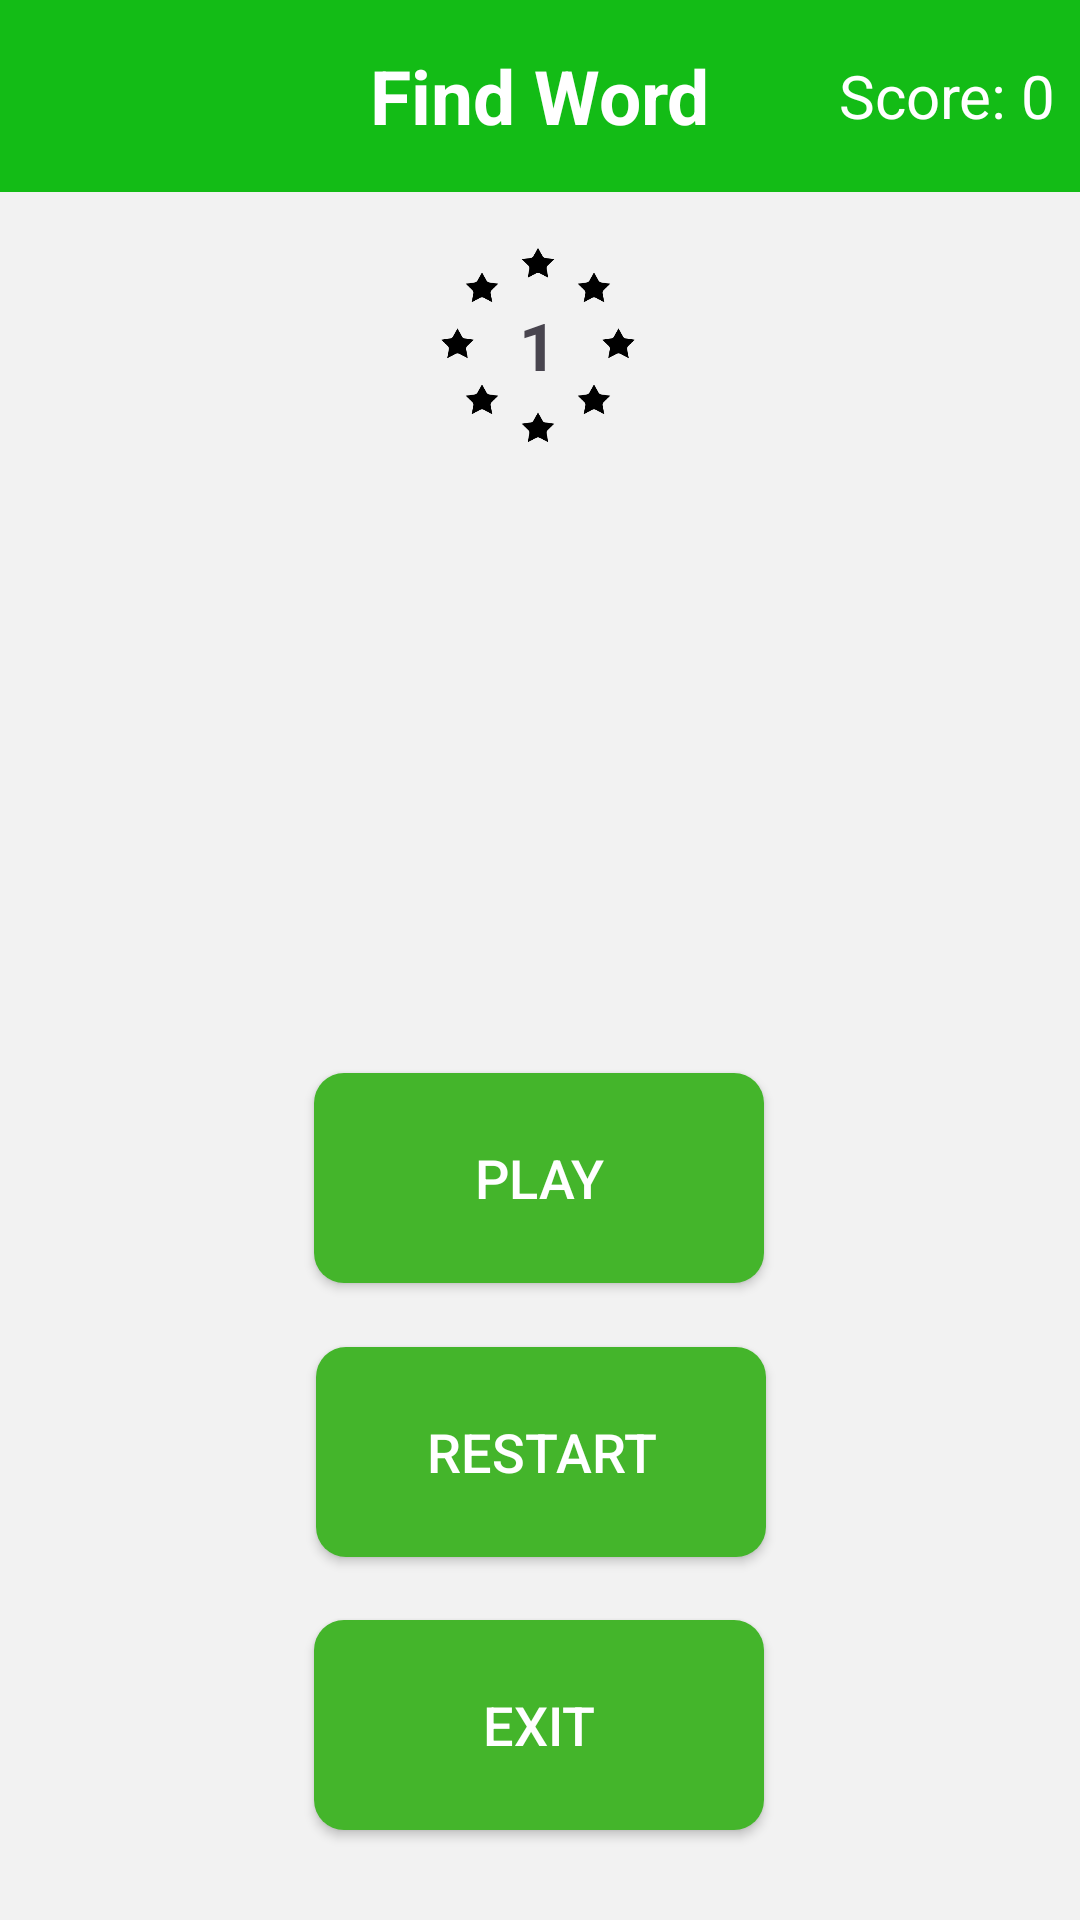

Layout XML and referenced resources for this Android screen:
<!-- AndroidManifest.xml: application theme Base.Theme.FindWordKotlin. -->
<!-- res/layout/activity_start.xml -->
<?xml version="1.0" encoding="utf-8"?>
<LinearLayout xmlns:android="http://schemas.android.com/apk/res/android"
    xmlns:app="http://schemas.android.com/apk/res-auto"
    xmlns:tools="http://schemas.android.com/tools"
    android:orientation="vertical"
    android:layout_width="match_parent"
    android:layout_height="match_parent">

    <com.google.android.material.appbar.AppBarLayout
        android:layout_width="match_parent"
        android:layout_height="wrap_content"
        android:theme="@style/AppTheme.AppBarOverlay">

        <androidx.appcompat.widget.Toolbar
            android:id="@+id/toolbar"
            android:layout_width="match_parent"
            android:layout_height="?attr/actionBarSize"
            android:background="#13BC16"
            app:popupTheme="@style/AppTheme.PopupOverlay">

            <TextView
                android:layout_width="wrap_content"
                android:layout_height="wrap_content"
                android:text="Find Word"
                android:textSize="25dp"
                android:textColor="@color/white"
                android:textStyle="bold"
                android:layout_gravity="center"/>

            <TextView
                android:id="@+id/money"
                android:layout_gravity="end|center"
                android:layout_width="wrap_content"
                android:layout_height="wrap_content"
                android:text="Score: 0"
                android:textSize="20dp"
                android:textColor="@color/white"
                android:layout_marginEnd="8dp"/>
        </androidx.appcompat.widget.Toolbar>
    </com.google.android.material.appbar.AppBarLayout>


    <FrameLayout
        android:layout_width="match_parent"
        android:layout_height="match_parent"
        android:orientation="vertical"
        android:gravity="center"
        android:background="#F2F2F2"
        app:layout_behavior="@string/appbar_scrolling_view_behavior">

        <androidx.constraintlayout.widget.ConstraintLayout
            android:layout_width="match_parent"
            android:layout_height="match_parent"
            android:layout_gravity="center"
            android:gravity="center"
            android:orientation="vertical">

            <TextView
                app:layout_constraintBottom_toTopOf="@id/imageView"
                android:id="@+id/level"
                android:layout_width="70dp"
                android:layout_height="70dp"
                android:layout_marginTop="16dp"
                android:background="@drawable/stars"
                android:gravity="center"
                android:text="1"
                android:textSize="22dp"
                android:textStyle="bold"
                app:layout_constraintEnd_toEndOf="parent"
                app:layout_constraintHorizontal_bias="0.498"
                app:layout_constraintStart_toStartOf="parent"
                app:layout_constraintTop_toTopOf="parent" />

            <androidx.constraintlayout.widget.Guideline
                android:id="@+id/guideline"
                android:layout_width="wrap_content"
                android:layout_height="wrap_content"
                android:orientation="horizontal"
                app:layout_constraintGuide_percent="0.95" />
            <androidx.constraintlayout.widget.Guideline
                android:id="@+id/guideline2"
                android:layout_width="wrap_content"
                android:layout_height="wrap_content"
                android:orientation="horizontal"
                app:layout_constraintGuide_percent="0.49" />
            <androidx.constraintlayout.widget.Guideline
                android:id="@+id/guideline3"
                android:layout_width="wrap_content"
                android:layout_height="wrap_content"
                android:orientation="horizontal"
                app:layout_constraintGuide_percent="0.45" />

            <ImageView
                android:id="@+id/imageView"
                android:layout_width="0dp"
                android:layout_height="0dp"
                android:layout_marginTop="16dp"
                android:src="@drawable/word"
                app:layout_constraintBottom_toTopOf="@+id/guideline3"
                app:layout_constraintEnd_toEndOf="parent"
                app:layout_constraintHorizontal_bias="1.0"
                app:layout_constraintStart_toStartOf="parent"
                app:layout_constraintTop_toBottomOf="@+id/level" />

            <androidx.appcompat.widget.AppCompatButton
                android:id="@+id/newButton"
                app:layout_constraintBottom_toTopOf="@id/exitButton"
                android:layout_width="150dp"
                android:layout_height="70dp"
                android:layout_centerHorizontal="true"
                android:layout_marginTop="20dp"
                android:background="@drawable/simple_button"
                android:text="Restart"
                android:textColor="#FFFFFF"
                android:textSize="18sp"
                app:layout_constraintEnd_toEndOf="parent"
                app:layout_constraintHorizontal_bias="0.501"
                app:layout_constraintStart_toStartOf="parent"
                app:layout_constraintTop_toBottomOf="@+id/loadButton" />


            <androidx.appcompat.widget.AppCompatButton
                android:id="@+id/loadButton"
                android:layout_width="150dp"
                android:layout_marginTop="10dp"
                android:layout_height="70dp"
                android:layout_below="@id/exitButton"
                android:layout_centerHorizontal="true"
                android:background="@drawable/simple_button"
                android:text="Play"
                android:textColor="#FFFFFF"
                android:textSize="18sp"
                app:layout_constraintBottom_toTopOf="@id/newButton"
                app:layout_constraintEnd_toEndOf="parent"
                app:layout_constraintHorizontal_bias="0.498"
                app:layout_constraintStart_toStartOf="parent"
                app:layout_constraintTop_toTopOf="@+id/guideline2" />

            <androidx.appcompat.widget.AppCompatButton
                android:id="@+id/exitButton"
                android:layout_width="150dp"
                android:layout_height="70dp"
                android:layout_marginTop="20dp"
                android:background="@drawable/simple_button"
                android:text="Exit"
                android:textColor="#FFFFFF"
                android:textSize="18sp"
                app:layout_constraintBottom_toTopOf="@+id/guideline"
                app:layout_constraintEnd_toEndOf="parent"
                app:layout_constraintHorizontal_bias="0.498"
                app:layout_constraintStart_toStartOf="parent"
                app:layout_constraintTop_toBottomOf="@+id/newButton" />
        </androidx.constraintlayout.widget.ConstraintLayout>

    </FrameLayout>

</LinearLayout>
<!-- resources referenced by this layout -->
<resources>
  <!-- drawable simple_button (drawable) -->
  <?xml version="1.0" encoding="utf-8"?>
  <selector xmlns:android="http://schemas.android.com/apk/res/android">
      <item android:state_pressed="true">
          <shape>
              <corners android:radius="10dp"/>
              <solid android:color="#75B52B"/>
          </shape>
      </item>
      <item android:state_pressed="false">
          <shape>
              <corners android:radius="10dp"/>
              <solid android:color="#44B52B"/>
          </shape>
      </item>
  </selector>
  <!-- drawable stars: png bitmap (drawable, 10908 bytes) -->
  <style name="AppTheme.AppBarOverlay" parent="ThemeOverlay.AppCompat.Dark.ActionBar" />
  <style name="AppTheme.PopupOverlay" parent="ThemeOverlay.AppCompat.Light" />
  <style name="Base.Theme.FindWordKotlin." parent="Theme.Material3.DayNight.NoActionBar">
          <item name="colorPrimary">#151515</item>
      </style>
  <!-- not gathered from this repository: default colours our renderer supplied (Android Studio template values) -->
  <color name="white">#FFFFFFFF</color>
</resources>
